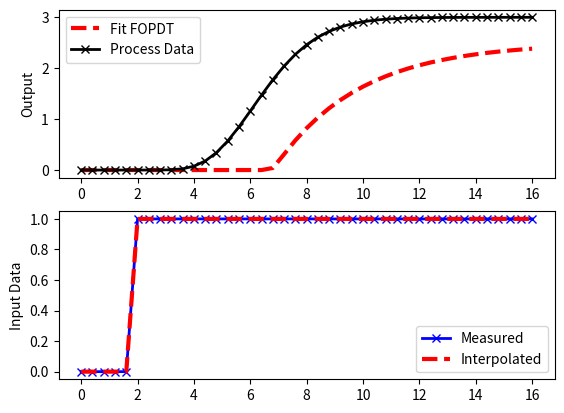

Recreate this plot in Python.
import numpy as np
import matplotlib.pyplot as plt
from scipy.integrate import odeint
from scipy.optimize import minimize
from scipy.interpolate import interp1d

# define process model (to generate process data)
def process(y,t,n,u,Kp,taup):
    # arguments
    #  y[n] = outputs
    #  t    = time
    #  n    = order of the system   
    #  u    = input value
    #  Kp   = process gain
    #  taup = process time constant

    # equations for higher order system
    dydt = np.zeros(n)
    # calculate derivative
    dydt[0] = (-y[0] + Kp * u)/(taup/n)
    for i in range(1,n):
       dydt[i] = (-y[i] + y[i-1])/(taup/n)
    return dydt

# define first-order plus dead-time approximation    
def fopdt(y,t,uf,Km,taum,thetam):
    # arguments
    #  y      = output
    #  t      = time
    #  uf     = input linear function (for time shift)
    #  Km     = model gain
    #  taum   = model time constant
    #  thetam = model time constant
    # time-shift u
    try:
        um = uf(0.0) if (t-thetam) <= 0 else uf(t-thetam)
    except:
        #print('Error with time extrapolation: ' + str(t))
        um = 0
    return (-y + Km * um)/taum

# specify number of steps
ns = 40
# define time points
t = np.linspace(0,16,ns+1)
delta_t = t[1]-t[0]
# define input vector
u = np.zeros(ns+1)
u[5:] = 1.0
# create linear interpolation of the u data versus time
uf = interp1d(t,u)

# use this function or replace yp with real process data
def sim_process_data():
    # higher order process
    n=10       # order
    Kp=3.0    # gain
    taup=5.0   # time constant
    # storage for predictions or data
    yp = np.zeros(ns+1)  # process
    for i in range(1,ns+1):
        if i==1:
            yp0 = np.zeros(n)
        ts = [delta_t*(i-1),delta_t*i]
        y = odeint(process,yp0,ts,args=(n,u[i],Kp,taup))
        yp0 = y[-1]
        yp[i] = y[1][n-1]
    return yp
yp = sim_process_data()

# simulate FOPDT model with x=[Km,taum,thetam]
def sim_model(Km,taum,thetam):
    # input arguments
    #Km 
    #taum 
    #thetam 
    # storage for model values
    ym = np.zeros(ns+1)  # model
    # initial condition
    ym[0] = 0
    # loop through time steps    
    for i in range(1,ns+1):
        ts = [delta_t*(i-1),delta_t*i]
        y1 = odeint(fopdt,ym[i-1],ts,args=(uf,Km,taum,thetam))
        ym[i] = y1[-1]
    return ym    

# calculate model with updated parameters
Km = 2.5
taum = 3.0
thetam = 5.0
ym = sim_model(Km,taum,thetam)

# plot results
plt.figure()
plt.subplot(2,1,1)
plt.plot(t,ym,'r--',linewidth=3,label='Fit FOPDT')
plt.plot(t,yp,'kx-',linewidth=2,label='Process Data')
plt.ylabel('Output')
plt.legend(loc='best')
plt.subplot(2,1,2)
plt.plot(t,u,'bx-',linewidth=2)
plt.plot(t,uf(t),'r--',linewidth=3)
plt.legend(['Measured','Interpolated'],loc='best')
plt.ylabel('Input Data')
plt.show()